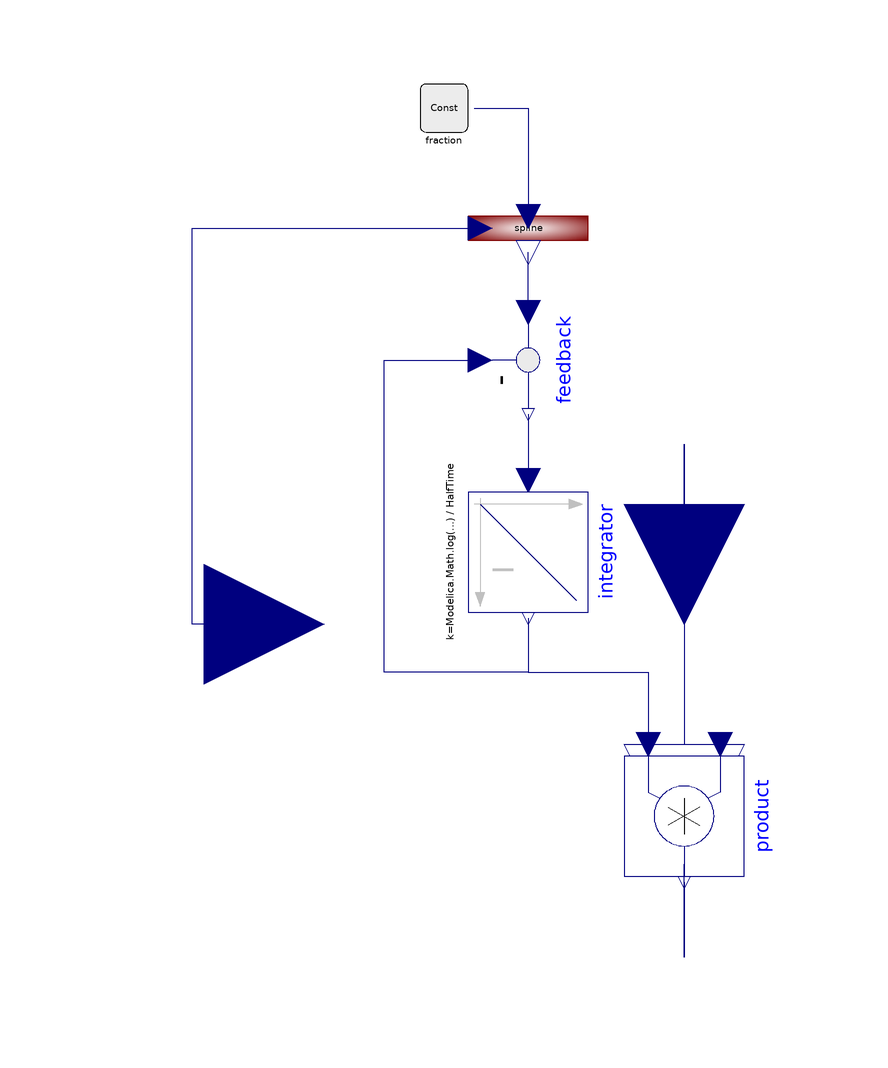

The Modelica model whose source follows is shown above as a component diagram (icons at their Placement, wires along their Line points).

model SplineLag "Adapt the effect after interpolation"
     extends Icons.BaseFactorIcon3;
     Modelica.Blocks.Interfaces.RealInput u
                  annotation (Placement(transformation(extent={{-100,-20},{-60,
                20}})));

     parameter Boolean enabled=true "disabled => y=yBase";

     parameter Types.Time HalfTime(displayUnit="d");
                                                    //Tau(unit="day");

     parameter String stateName=getInstanceName()
        "Name in Utilities input/output function"
         annotation (Evaluate=true, HideResult=true, Dialog(group="Value I/O",tab="IO"));

     parameter Real Xscale = 1 "conversion scale to SI unit of x values";

     parameter Boolean UsePositiveLog10 = false
        "x = if u/scaleX <=1 then 0 else log10(u/scaleX)";

     parameter Real[:,3] data;
      Modelica.Blocks.Math.Product product annotation (Placement(transformation(
            extent={{-10,-10},{10,10}},
            rotation=270,
            origin={0,-32})));
      Blocks.Math.Integrator integrator(y_start=1, k=(
            Modelica.Math.log(2)/HalfTime),
        stateName=stateName)
        annotation (Placement(transformation(
            extent={{-10,-10},{10,10}},
            rotation=270,
            origin={-26,12})));
      Modelica.Blocks.Math.Feedback feedback annotation (Placement(
            transformation(
            extent={{-10,-10},{10,10}},
            rotation=270,
            origin={-26,44})));
      Types.Fraction effect;
      Spline spline(
        data=data,
        Xscale=Xscale,
        UsePositiveLog10=UsePositiveLog10,
        enabled=enabled)
        annotation (Placement(transformation(extent={{-36,56},{-16,76}})));
      Types.Constants.FractionConst fraction(k(displayUnit="1") = 1)
        annotation (Placement(transformation(extent={{-44,82},{-36,90}})));
    equation
      //der(effect) = (ln(2)/HalfTime)*(spline(data,u)-effect)
      effect = integrator.y;
      connect(yBase, product.u1) annotation (Line(
          points={{0,20},{0,30},{0,-20},{6,-20}},
          color={0,0,127}));
      connect(product.y, y) annotation (Line(
          points={{-2.02067e-015,-43},{-2.02067e-015,-55.5},{0,-55.5},{0,-40}},
          color={0,0,127}));
      connect(feedback.y, integrator.u) annotation (Line(
          points={{-26,35},{-26,24}},
          color={0,0,127}));
      connect(integrator.y, feedback.u2) annotation (Line(
          points={{-26,1},{-26,-8},{-50,-8},{-50,44},{-34,44}},
          color={0,0,127}));
      connect(integrator.y, product.u2) annotation (Line(
          points={{-26,1},{-26,-8},{-6,-8},{-6,-20}},
          color={0,0,127}));
      connect(feedback.u1, spline.y) annotation (Line(
          points={{-26,52},{-26,62}},
          color={0,0,127}));
      connect(u, spline.u) annotation (Line(
          points={{-80,0},{-82,0},{-82,66},{-34,66}},
          color={0,0,127}));
      connect(fraction.y, spline.yBase) annotation (Line(
          points={{-35,86},{-26,86},{-26,68}},
          color={0,0,127}));
      annotation ( Documentation(revisions="<html>
<p><i>2009-2010</i></p>
<p>Marek Matejak, Charles University, Prague, Czech Republic </p>
</html>"));
    end SplineLag;